pico-8 play session: no input (idle)

[t = 1 s] idle ~1s (no d-pad/buttons)
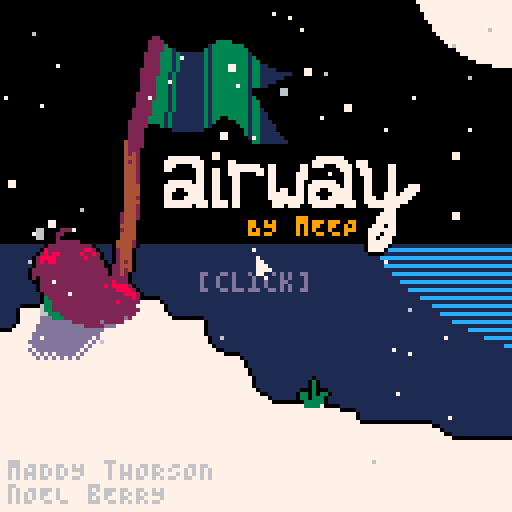
[t = 2 s] idle ~2s (no d-pad/buttons)
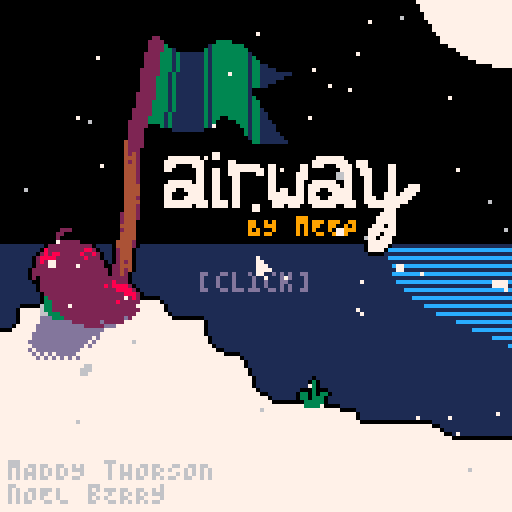
[t = 4 s] idle ~4s (no d-pad/buttons)
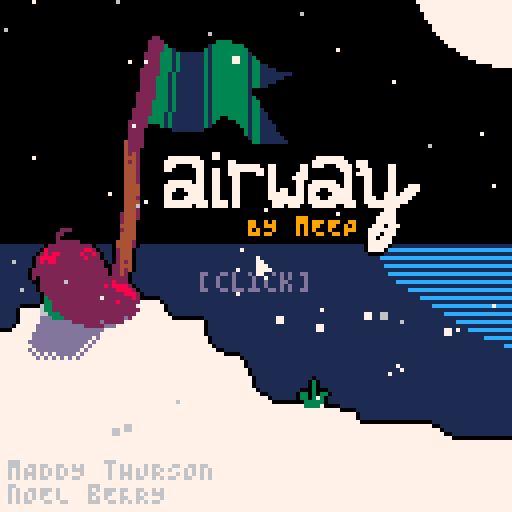
[t = 6 s] idle ~6s (no d-pad/buttons)
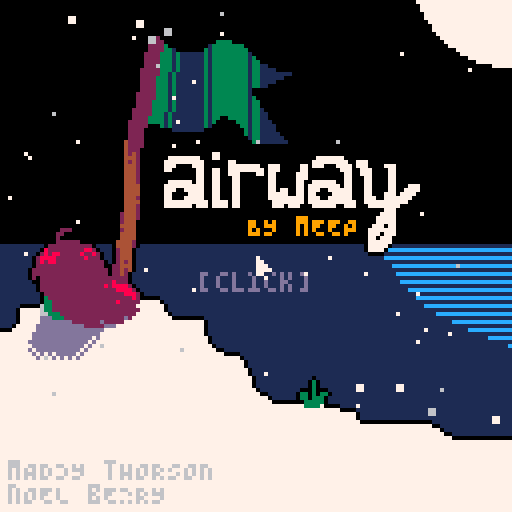

pico-8 cartridge
version 42
__lua__
--~fairway~
--by meep
--a mod of celeste classic
--by maddy thorson and noel berry
function _init()cartdata"aoccfairway"exec[[poke◆0x5f2e,1
mouse_init
init_cam
init_snowflakes
init_bloops
title_init]]n_hats=8menuitem(1,"quick restart",game_init)menuitem(2,"clear score",function()dset(0,0)end)menuitem(3,"clear hats",function()for f=1,n_hats+1do dset(f,0)end hat=nil end)if(dget(n_hats+1)>0)hat=dget(n_hats+1)
end function _update60()exec[[update_mouse
update_fn]]end function _draw()exec[[cls
draw_fn
camera
draw_mouse]]end function mouse_init()exec[[poke◆0x5f2d,0x1]]end function update_mouse()mx,my,_mb,_mbp=stat"32",stat"33",stat"34",_mb end function draw_mouse()spr(0,mx-1,my-1)end function mouse(f,n)return(n and _mbp or _mb)&1<<f~=0end function mousep(f)return mouse(f)and not mouse(f,true)end function mouser(f)return not mouse(f)and mouse(f,true)end function vector(f,n,e)return{x=f,y=n,z=e}end function zvec()return vector(0,0,0)end function rectangle(f,n,e,d)return{x=f,y=n,w=e,h=d}end function new_tbl(n,e)local f={}for n=1,n do add(f,e)end return f end function cmap(e)local f,n,d,o=mid(0,rw-1,cam_x\8),mid(0,rh-1,cam_y\8),mid(0,rw-1,cam_x\8+16),mid(0,rh-1,cam_y\8+16)map(rx+f,ry+n,f*8,n*8,d-f+1,o-n+1,e)end function l2(e,d,o,t,f,n)f,n=f or 0,n or 0local f,n,e=o-e>>8,t-d>>8,n-f>>8return max(.00002,sqrt(f^2+n^2+e^2)<<8)end function drag_info()return atan2(hmx-mx,hmy-my),min(48,log(l2(mx,my,hmx,hmy))/.9)end function round(f)return flr(f+.5)end function log(n)local f=0for e=1,10do f-=1-n/2.71828^f end return f/1.5end function sign(f)return f==0and 0or sgn(f)end function l_appr(f,n,e)return f>n and max(f-e,n)or min(f+e,n)end function e_appr_delta(f,n,e)return e*(n-f)end function init_cam()exec[[gset◆_cx,0
gset◆_cy,0
gset◆_cdx,0
gset◆_cdy,0
gset◆_cg,0.15
gset◆cam_x,0
gset◆cam_y,0]]end function move_cam(f,n)if(not free_cam)local n=n or _cg _cdx,_cdy=e_appr_delta(_cx,f.hmid()-63,n),e_appr_delta(_cy,f.vmid()+f.z-63,n)_cx+=_cdx _cy+=_cdy
cam_x,cam_y=round(_cx),round(_cy)end function cam_draw()exec[[camera◆cam_x,cam_y]]end function tile_at(f,n)if(f>=0and f<rw and n>=0and n<rh)return mget(rx+f,ry+n)
return 0end function ripple(f,n)for n=1,n do add(ripples,{x=f.hmid(),y=f.vmid(),t=-4*(n-1),tmax=16-5*(n-1)})end end function splash(f,n,e)for n=1,n do add(splashes,{x=f.hmid(),y=f.vmid(),dx=rnd"2"-1,dy=-2-rnd"1",t=20+rnd"10"\1,c=e and(rnd()<.75and 9or 4)or(rnd()<.75and 1or rnd()<.75and 12or 7)})end end function psfx(f,n)if(sfx_timer==0)sfx(f)sfx_timer=n
end function tile_set(f,n,e)if(f>=0and f<rw and n>=0and n<rh)mset(rx+f,ry+n,e)
end function two_digit_str(f)return f<10and"0"..f or f end function update_time()if(ticking)seconds_f+=1minutes+=seconds_f\3600seconds_f%=3600
end function draw_time(f,n)rectfill(f,n,f+44,n+6,0)?two_digit_str(minutes\60)..":"..two_digit_str(minutes%60)..":"..two_digit_str(seconds_f\60).."."..two_digit_str(round(seconds_f%60*100/60)),f+1,n+1,7
end function draw_strokes(f,n)local e,e=get_player(),rx==96and ry==48local e=tostr(e and strokes or rm_strokes,2)rectfill(f,n-1,f+11+4*#e,n+9,0)rectfill(f-1,n,f+12+4*#e,n+8,0)spr(11,f,n+1)?":"..e,f+8,n+2,7
end chtxt=split([[100,65,83,72,32,50,48,48,32,84,73,77,69,83,32,73,78,32,65,32,82,85,78,33
98,69,65,84,32,84,72,69,32,71,65,77,69,33
99,79,76,76,69,67,84,32,69,86,69,82,89,32,70,82,85,73,84,33
98,79,85,78,67,69,32,53,32,84,73,77,69,83,32,73,78,32,65,32,68,65,83,72,33
102,73,78,73,83,72,32,73,78,32,85,78,68,69,82,32,51,32,77,73,78,85,84,69,83,33
102,73,78,73,83,72,32,73,78,32,85,78,68,69,82,32,56,48,32,68,65,83,72,69,83,33
99,99,32,80,76,65,89,69,82,32,87,72,69,78,46,46,46
102,73,78,73,83,72,32,87,73,84,72,79,85,84,32,65,78,89,32,70,65,76,76,83,33]],"\n")function ch(f)if(dget(f)==0)dset(f,1)add(chs,{_spr=16+f,txt=stromboli(chtxt[f]),t=0})
end function filter(n,e)local f={}foreach(n,function(n)if(e(n))add(f,n)
end)return f end function sort(n)local f={}foreach(n,function(n)for e,d in inext,f do if(n.y<=d.y)return add(f,n,e)
end add(f,n)end)return f end function screen_fade(f,n)if(f)fillp(f<=0and.5or f<.33333and 2565.5or f<.66666and 23130.5or f<1and 64245.5or-.5)exec[[rectfill◆0,0,127,127,7
fillp]]
end function get_objs(f)return filter(objs,function(n)return n.obj==f end)end function get_obj(f)return get_objs(f)[1]end function get_player()return get_obj(player)end function pal_all(f)for n=1,15do pal(n,f)end end function draw_spr(f,n,e)spr(f._spr,f.x+(n or 0),f.y+(e or 0)+f.z/2,1,1,f.flp.x,f.flp.y)end function draw_obj(f)f:draw()end function drag_arrow()local f=get_player()if f and f.state=="drag"do local d,e=drag_info()local f,n=f.hmid(),f.vmid()exec[[camera
pal◆1,0]]spr(16,hmx-1,hmy-1)exec[[line◆hmx,hmy,mx,my,0
pal
cam_draw]]if e>=8do if(e==48)d+=rnd"0.005"-.0025
local o=split"3,11,10,9,8"[1+(e-8)\10]cpoly_r({vector(f+8,n-1),vector(f+e,n-1),vector(f+e,n+1),vector(f+8,n+1)},f,n,d,o)cpoly_r({vector(f+e,n-3),vector(f+e+5,n),vector(f+e,n+3)},f,n,d,o)end end end function stromboli(n)local f=""for n in all(split(n))do f..=bar(n)end return f end function outline(n)exec[[pal_all◆0]]pal=stat foreach(split"-1 0,1 0,0 -1,0 1",function(f)local e,d=usplit(f," ")local f,e=usplit(f," ")camera(cam_x+f,cam_y+e)n()end)pal=_pal exec[[pal
cam_draw]]end _pal=pal function obj_outlines()foreach(objs,function(f)if(f.outline)outline(function()f:draw()end)
end)exec[[pal
cam_draw]]end function cmap2()cmap"0x02"end function cmap1()cmap"0x01"end function cpoly_r(e,d,o,f,t)local function i(n,e)n,e=n-d,e-o return d+cos(f)*n-sin(f)*e,o+sin(f)*n+cos(f)*e end local n,d=32767.99999,32768for f in all(e)do f.x,f.y=i(f.x,f.y)n,d=min(n,f.y),max(d,f.y)end for f=ceil(n),d do local d,o=32767.99999,32768for t,n in pairs(e)do local e=e[1+t%#e]if(mid(f,n.y,e.y)==f)local f=round(n.x+(f-n.y)/(.00002+e.y-n.y)*(e.x-n.x))d,o=min(d,f),max(o,f)
end rectfill(d,f,o,f,t)end end function cprint(f,n,e,d)?f,64-2*#f+n,e,d
end function gset(n,f)_ENV[n]=_ENV[f]or f end function usplit(f,n,e)if(f)local f=split(f,n)for d,n in pairs(f)do f[d]=not e and _ENV[n]or n end return unpack(f)
end function exec(f)foreach(split(f,"\n"),function(f)local f,n=usplit(f,"◆",true)_ENV[f](usplit(n,",",f=="gset"))end)end function load_gfx(e,f)local n=0for e=1,#f,2do for d=1,("0x"..f[e])+1do sset(n%128,n\128,"0x"..f[e+1])n+=1end end save_ss(e)reload(0,0,8192)end function save_ss(f)memcpy(32768+8192*f,0,8192)end function ssload(f)memcpy(0,32768+8192*f,8192)end function init_snowflakes()snowflakes={}for f=0,64do add(snowflakes,{x=rnd"128",y=rnd"128",s=flr(rnd"1.25"),spd=.375+rnd"0.375",off=rnd"1",c=rnd"1"<.8and 7or 6})end end function draw_snowflakes(f)local n,e,d,o,f=sin,rectfill,_cdx,_cdy,f or 1foreach(snowflakes,function(_ENV)x=(x+spd/f-d)%128y=(y+.5+.25*n(off)-o)%128off+=.00625e(x,y,x+s,y+s,c)end)end function init_bloops()bloops={}for f=0,32do add(bloops,{x=rnd"128",y=rnd"128",s=rnd"8",spd=.125+rnd"0.125"})end end function draw_bloops()local f,n,e=rectfill,_cdx,_cdy foreach(bloops,function(_ENV)x=(x+spd/4-n)%128y=(y-spd-e)%128f(x,y,x+s,y,1)end)end function game_init()ccwhen=generate()exec[[gset◆mu,0.25
gset◆px_f,0.5
gset◆grav,1
gset◆seconds_f,0
gset◆minutes,0
gset◆strokes,0
gset◆fruits,0
gset◆falls,0
gset◆sfx_timer,0
gset◆update_fn,game_update
gset◆draw_fn,game_draw
load_room◆1]]chs={}end function game_update()update_time()sfx_timer=max(sfx_timer-1)local f=get_player()if(f and f.state=="idle"and(mousep"1"or btnp(🅾️,1)))free_cam=not free_cam if(free_cam)_cdx,_cdy=0,0
if(free_cam)local f,n=tonum(btn(➡️)or btn(➡️,1))-tonum(btn(⬅️)or btn(⬅️,1)),tonum(btn(⬇️)or btn(⬇️,1))-tonum(btn(⬆️)or btn(⬆️,1))_cx=mid(-64,8*rw-64,_cx+2*f)_cy=mid(-64,8*(room==16and rh-16or rh)-64,_cy+2*n)move_cam()return
foreach(objs,function(f)f.move(f.spd.x,f.spd.y,f.spd.z)f:update()end)if(room_goto)exec[[load_room◆room_goto
gset◆room_goto]]
if results_t do if mousep"0"and(rx~=96or ry~=48)do if(results_t==181)room_goto=min(#rm_data,room+1)
results_t=min(181,results_t\60*60+59)end results_t=min(181,results_t+1)if(results_t%60==0)sfx"6"
end end function game_draw()exec[[pal
camera
cls◆2
draw_bloops
cam_draw]]foreach(ripples,function(f)local n=max(f.t)f.t+=.5if(f.t==f.tmax)del(ripples,f)else oval(f.x-n,f.y-n/2,f.x+n+1,f.y+1+n/2,1)
end)exec[[outline◆cmap2
cmap◆0x02]]foreach(objs,function(f)if(f.shadow)if(f.obj==tutorial)rectfill(f.x+5,f.y+4,f.x+18,f.y+5,1)else spr(6,f.x,f.y+1)
end)exec[[outline◆cmap1]]foreach(filter(objs,function(f)return f.obj==whencc end),draw_obj)exec[[obj_outlines
cmap◆0x01]]foreach(sort(filter(objs,function(f)return f.obj~=whencc end)),draw_obj)drag_arrow()foreach(splashes,function(f)f.x+=f.dx f.y+=f.dy f.dy+=.2f.t-=1if(f.t<=0)del(splashes,f)else rectfill(f.x,f.y,f.x+1,f.y+1,f.c)
end)foreach(smoke,function(f)f._spr+=.1f.x+=f.spd.x f.y+=f.spd.y if(f._spr>=16)del(smoke,f)else draw_spr(f)
end)exec[[camera
draw_snowflakes
rect◆0,0,127,127,1]]local f,n=rx==96and ry==48,get_player()if(not f and(not n or n.state~="goal"))exec[[draw_strokes◆4,4]]
if results_t do stroke_str=":"..tostr(f and strokes or rm_strokes,2)stroke_x=60.5-2*#stroke_str fruit_str=":"..(f and fruits or rm_fruit)fruit_x1=60.5-2*#fruit_str fruit_x2=fruit_x1+8falls_str=":"..tostr(falls,2)falls_x1=60.5-2*#falls_str falls_x2=falls_x1+8exec[[camera◆0,-78
rectfill◆32,-1,95,43,0
rectfill◆31,0,96,42,0
rect◆32,0,95,42,5]]if(f)draw_time(42,4)
cprint(f and""or"hole!",0,4,7)if(results_t>=60)exec[[draw_strokes◆stroke_x,12]]
if(results_t>=120)exec[[spr◆10,fruit_x1,22
print◆fruit_str,fruit_x2,24,7]]
if(results_t>=180)if(not f)exec[[cprint◆[click],0,34,7]]else exec[[spr◆26,falls_x1,32
print◆falls_str,falls_x2,34,7]]
cam_draw()end if(free_cam and t()%.75<.375)exec[[rectfill◆0,0,23,2,3
rectfill◆0,0,2,23
rectfill◆104,0,127,2
rectfill◆125,0,127,23
rectfill◆0,104,2,127
rectfill◆0,125,23,127
rectfill◆104,125,127,127
rectfill◆125,104,127,127]]
if#chs>0do cam_draw()local f=chs[1]if(f.t==0)sfx"13"
f.t+=1if(f.t==330)del(chs,f)
local n=f.t<300and round(-24*.85^f.t)or round(-24+24*.85^(f.t-300))rectfill(cam_x+4,cam_y+3+n,cam_x+123,cam_y+19+n,7)rectfill(cam_x+3,cam_y+4+n,cam_x+124,cam_y+18+n,7)?"★ NEW HAT",cam_x+4,cam_y+4+n,14
local function e()spr(f._spr,cam_x+7,cam_y+9+n)end outline(e)e()local f=f.txt?f,cam_x+64-2*#f+7,cam_y+12+n,2
end pal(2,129,1)end rm_data=split([[0,0,16,16
16,0,16,16
32,0,16,16
48,0,16,16
96,16,16,16
64,0,32,16
96,0,32,16
112,16,16,32
0,32,16,16
112,48,16,16
0,48,16,16
0,16,16,16
16,16,32,16
48,16,16,16
64,16,32,16
16,32,32,32
96,48,16,16]],"\n")function room_globals(f)room,rx,ry,rw,rh=f,usplit(rm_data[f])end function load_room(f)room_globals(f)objs,smoke,splashes,ripples,rm_strokes={},{},{},{},0for f in all(rm_objs[f])do local f,n,e=unpack(f)init_object(tiles[f],8*n,8*e,f)end local f=rx==96and ry==48ticking,rm_fruit,free_cam,results_t=not f,0,false,false pmusic(f and 63or 0,0,3)end function pmusic(f,n,e)if(curr_music~=f)curr_music=f music(f,n,e)
end player_spawn={init=function(f)f.t,f.facing,f.layer=0,1,10f.rec=rectangle(f.x+3,0,0,127)f.y-=80move_cam(f,1)f.y+=80f.outline=false sfx"4"end,update=function(f)f.t+=1if f.t<32do move_cam(f,.2)if(f.t>15)f.rec.w+=e_appr_delta(f.rec.w,8,.5)
if(f.t==25)for n=-6,2,4do f.init_smoke(n,3)end
elseif f.t==32do local f=init_object(player,f.x,f.y,1)elseif f.t==50do f:delete()end end,draw=function(f)fillp(f.t<25and.5or f.t<27and 2565.5or f.t<29and 23130.5or f.t<30and 64245.5or-.5)local f,n=f.rec,f.rec.w+round(rnd())rectfill(f.x-n,cam_y,f.x+n+1,cam_y+127,7)fillp()end}player={init=function(f)f.solid,f.shadow,f.djump,f.dash_time,f.hitbox,f.last,f.boing,f.state,f.m,f.respawn=true,true,1,0,rectangle(usplit"1,3,6,5"),{x=f.x,y=f.y,rx=f.rem.x,ry=f.rem.y},0,"idle",2.5,0create_hair(f)end,update=function(f)if f.respawn>0do f.respawn-=1if(f.respawn==0)f.shadow,f.x,f.y,f.rem.x,f.rem.y,f.djump,f.spd=true,f.last.x,f.last.y,f.last.rx,f.last.ry,1,zvec()create_hair(f)update_hair(f)f.init_smoke()sfx"9"
return end local n=tile_at(f.hmid()\8,f.vmid()\8)local d,o,n=fget(n,2),fget(n,3),l2(0,0,f.spd.x,f.spd.y)local n=d or n>1.75local e=n and f.z==0and f.spd.z>=0if(f.dash_time>0)f.dash_time-=1f.init_smoke()
if(e and d and f.dash_time==0and f.djump==0)f.djump=1sfx"5"
if f.state=="idle"do f.boing=0if(mousep"0")hmx,hmy,f.state=mx,my,"drag"
elseif f.state=="drag"do local e,n=drag_info()if not mouse"0"do if n<8do f.state="idle"else local n=px_f*n/f.m if(o)n/=1.5splash(f,10,true)
f.djump-=1rm_strokes+=.00002if(strokes+rm_strokes>=.00306)ch(1)
f.spd,f.state,f.dash_time=vector(n*cos(e),n*sin(e),-max(n-4)/3),"hit",6sfx"0"end end elseif f.state=="hit"do f.z=f.z+f.spd.z if n do f.z=min(0,f.z)elseif f.z>0do ripple(f,3)splash(f,20)f.spd=zvec()f.respawn=45f.shadow=false if(rx~=96or ry~=48)falls+=.00002
_cdx,_cdy=0,0sfx"8"return end local t,d=f.spd.z,f.z==0and n and not d if(d)ripple(f,1)splash(f,5)psfx(2,8)
f.spd.z=e and 0or f.z==0and n and-l_appr(f.spd.z,0,.75)or f.spd.z+grav*.1local n=l2(0,0,f.spd.x,f.spd.y,0,f.spd.z)if(t>0and f.spd.z<=0or o and n>0)f.init_smoke()
local d=d and 1.5or o and 3or 1local e=(.1*n)^2+(e and d*mu*grav/f.m or 0)local e=max(n-e)f.spd.x*=e/n f.spd.y*=e/n if(e==0)f.state="idle"f.last={x=f.x,y=f.y,rx=f.rem.x,ry=f.rem.y}
end if(f.spd.x~=0)f.flp.x=f.spd.x<0
f._spr=e and 1or 3draw_hair(f)update_hair(f)move_cam(f)end,draw=function(f)if(f.respawn>0)return
local n=flr(f._spr)local n=n==3and-1or n==6and 1or 0pal(8,f.djump==1and 8or 12)draw_hair(f)draw_spr(f)pal()if hat do if(hat==18or hat==24)n+=2
spr(hat,f.x,f.y+f.z/2-5+n,1,1,f.flp.x,f.flp.y)end end,on_move=function(n)for f in all(objs)do if f.obj==spring do local f=n.overlaps(f,0,0)if(f and f.delta<=1)return spring.boop(f,n)
elseif f.obj==bumper or f.obj==diglett do if f.obj~=diglett or f.h>.25do if f.shake<5do local e,d if(f.obj==bumper)e,d=f.x+8,f.y+8else e,d=f.x+4,f.y+6
local o=l2(n.hmid(),n.vmid(),e,d)if f.obj==bumper and o<12or o<6do local e=atan2(e-n.hmid(),d-n.vmid())local e,d,o,t=cos(2*e),sin(2*e),n.spd.x,n.spd.y n.spd=vector(-e*o-d*t,e*t-d*o,n.spd.z)sfx"12"n.boing+=1if(n.boing>=5)ch(4)
f.shake=20return true end end end end end end}function create_hair(f)f.hair={}for n=1,5do add(f.hair,vector(f.x,f.y))end end function update_hair(f)local n=vector(f.x+4-(f.flp.x and-2or 3),f.y+f.z/2+(btn(⬇️)and 4or 2.9))for e,f in pairs(f.hair)do f.x+=(n.x-f.x)/1.25f.y+=(n.y+.5-f.y)/1.25n=f end end function draw_hair(f)for n,f in pairs(f.hair)do circfill(round(f.x),round(f.y),mid(4-n,1,2),8)end end flag={init=function(f)f.hitbox,f.t=rectangle(usplit"1,2,6,7"),0end,update=function(f)local n=f.player_here()if(not f.touched and n and n.state=="idle")sfx"3"strokes+=rm_strokes f.touched,n.state,ticking=true,"goal"
if(f.touched and not results_t)results_t=0
end,draw=function(f)spr(f._spr,f.x,f.y)if(f.touched)for n=0,4do local f,e=f.x+3,f.y+1-round(sin(t()+n/5))rectfill(f+n,e,f+n,e+2,11)end else for n=0,1do local f,e=f.x+3,f.y+1+2*n rectfill(f+n,e,f+n,e+2,11)end
end}diglett={init=function(f)f._t,f.h,f._spr,f.shake=f._spr==37and 60or 0,0,36,0end,update=function(f)f.h=sin(f._t/120)f._t+=1f.shake=max(f.shake-1)end,draw=function(f)spr(f._spr,f.x,f.y)if(f.h>0)local n=round(7*f.h)sspr(40,16,8,n,f.x,f.y+7-n)
end}spring={init=function(f)f.delta,f.dir=0,f._spr==48and(f.is_solid(0,1)and-1or 1)or(f.is_solid(-1,0)and 1or-1)end,update=function(f)f.delta*=.875end,boop=function(n,f)local e=sign(n._spr==48and f.spd.y or f.spd.x)==sign(n.dir)if(e and l2(0,0,f.spd.x,f.spd.y)<1.5)return false
if n.delta<=1do n.delta=8if(n._spr==48)f.move(0,n.y-f.y+n.dir*4)f.spd.x*=.1f.spd.y=-.5*tonum(sign(f.spd.y)==-sign(n.dir))*f.spd.y+4*n.dir else f.move(n.x-f.x+n.dir*4,0)f.spd.x=-.5*tonum(sign(f.spd.x)==-sign(n.dir))*f.spd.x+4*n.dir f.spd.y*=.1
f.spd.z,f.dash_time,f.djump,f.state=-1,0,1,"hit"psfx(7,8)n.init_smoke()end return true end,draw=function(f)local n=f.delta>1and-16or 0if(f._spr==48)spr(48+n,f.x,f.y,1,1,false,f.dir==1)else spr(49+n,f.x,f.y,1,1,f.dir==1)
end}bumper={init=function(f)f.shake,f.dx,f.dy=0,0,0end,update=function(f)f.shake=max(f.shake-1)f.dx,f.dy=f.shake>0and rnd"4"-2or 0,f.shake>0and rnd"4"-2or round(sin(t()/2))end,draw=function(f)if(f.shake>0)pal_all"7"
spr(34,f.x+f.dx,f.y+f.dy,2,2)pal()end}fruit={init=function(f)f.shadow=true f.sx,f.sy=f.x,f.y f.y_,f.follow,f.tx,f.ty=f.y,false,f.x,f.y end,update=function(f)if not f.follow and f.player_here()do f.follow=true sfx"10"elseif f.follow do local n=get_player()if n and n.respawn==0do if(n.state=="goal")sfx"11"init_object(lifeup,f.x,f.y,"1000")f:delete()rm_fruit+=1fruits+=1
f.tx+=e_appr_delta(f.tx,n.x,.4)f.ty+=e_appr_delta(f.ty,n.y,.4)local e,d=f.x-f.tx,f.y_-f.ty local n=max(1,sqrt(e^2+d^2))local o=n>12and.2or.1f.x+=e_appr_delta(f.x,f.tx+12*e/n,o)f.y_+=e_appr_delta(f.y_,f.ty+12*d/n,o)end end f.y=round(f.y_+1.5*sin(t()*.75))end}lifeup={init=function(f)f.spd.y,f.duration,f.outline=-.125,60end,update=function(f)f.duration-=1if(f.duration<=0)f.delete()
end,draw=function(f)?f._spr,f.x+4-2*#f._spr,f.y-4,7+t()*15%4
end}ysadelie={}fire={init=function(f)f.x-=4f.outline=false f.particles={}end,update=function(f)if not f.touched and f.player_here()do f.touched=true results_t=0ch(2)if(fruits==#rm_data-1)ch(3)
if(minutes<3)ch(5)
if(strokes<.00123)ch(6)
if(falls==0)ch(8)
local f=dget(0)if(f==0or strokes<f)dset(0,strokes)
end if(f.touched)if(rnd()<.75)if rnd()<.25do add(f.particles,{x=f.x+1+rnd"5",y=f.y+4,r=2,c=8,t=20})elseif rnd()<.5do add(f.particles,{x=f.x+2+rnd"4",y=f.y+4,r=1,c=9,t=30})elseif rnd()<.5do add(f.particles,{x=f.x+2+rnd"4",y=f.y+4,r=0,c=10,t=40})end
end,draw=function(n)outline(function()draw_spr(n)end)draw_spr(n)foreach(n.particles,function(f)f.t-=1if(f.t==0)del(n.particles,f)
f.y-=.2circfill(f.x,f.y,f.r,f.c)end)end}tree={draw=function(f)spr(38,f.x,f.y-8,2,2)if(ccwhen[3])spr(52,f.x+5,f.y-10)
end}tutorial={draw=function(f)f.shadow=true spr(f._spr,f.x,f.y-8,3,1)spr(59,f.x,f.y)spr(59,f.x+16,f.y)end}whencc={init=function(f)f.outline=false f.hitbox=rectangle(usplit"0,0,40,40")f.buffer={}end,update=function(f)if not f.solved do local n=get_player()if n do if n.respawn~=0do f.buffer={}elseif f.last~="idle"and n.state=="idle"do local n,e=(n.hmid()-f.x)\8,(n.vmid()-f.y)\8if n>=0and n<5and e>=0and e<5do local d=n..","..e if not ccwhen[1][1+e*5+n]do local n for f in all(f.buffer)do if(f==d)n=true
end if(not n)add(f.buffer,d)if(#f.buffer>5)local n,e=usplit(f.buffer[1])f.init_smoke(8*n,8*e)deli(f.buffer,1)
end end end f.last=n.state end local n=#f.buffer==5for f in all(f.buffer)do local f,e=usplit(f)if(ccwhen[2][1+e]~=1+f)n=false
end f.solved=n else if(not f.t)f.t=180ccwhen[3]=true ch(7)f.particles={}for d,n in pairs(f.buffer)do local n,e=usplit(n)add(f.particles,{x=f.x+8*n,y=f.y+8*e,idx=d,spd=0})f.init_smoke(8*n,8*e)end else f.t=max(f.t-1)
end end,draw=function(f)for n=0,24do if(ccwhen[1][1+n])local n,e=n\5,n%5spr(53,f.x+8*e,f.y+8*n)spr(28,f.x+8*e,f.y+8*n-1)
end for n in all(f.buffer)do local n,e=usplit(n)spr(27,f.x+8*n,f.y+8*e)end if f.t do foreach(f.particles,function(n)if f.t>60do n.x+=e_appr_delta(n.x+3,f.hmid()+16*cos(t()/2+n.idx/5),.25)n.y+=e_appr_delta(n.y+3,f.vmid()+16*sin(t()/2+n.idx/5),.25)elseif f.t>0do if(f.t==60)sfx"11"
n.spd+=.2n.y-=n.spd else del(f.particles,n)end spr(52,n.x+1,n.y+2)end)end end}tiles={}foreach(split([[5,player_spawn
38,tree
10,fruit
12,flag
7,fire
8,ysadelie
34,bumper
35,bumper
40,tutorial
56,tutorial
48,spring
49,spring
36,diglett
37,diglett
29,whencc]],"\n"),function(f)local f,n=usplit(f)tiles[f]=n end)function init_object(f,n,e,d)local f={obj=f,_spr=d,hitbox=rectangle(usplit"0,0,8,8"),x=n,y=e,z=0,rem=zvec(),spd=zvec(),flp=vector(),layer=0,collideable=true,solid=false,outline=true,init=f.init or t,update=f.update or t,draw=f.draw or draw_spr,on_move=f.on_move}function f.left()return f.x+f.hitbox.x end function f.right()return f.left()+f.hitbox.w-1end function f.top()return f.y+f.hitbox.y end function f.bottom()return f.top()+f.hitbox.h-1end function f.hmid()return round(f.left()+f.right()>>1)end function f.vmid()return round(f.top()+f.bottom()>>1)end function f.is_flag(n,e,d)local f,o,t,i=f.left(),f.right(),f.top(),f.bottom()for f=(f+n)\8,(o+n)\8do for n=(t+e)\8,(i+e)\8do local f=tile_at(f,n)if(fget(f,d))return true
end end end function f.overlaps(n,e,d)if(n.right()>=f.left()+e and n.bottom()>=f.top()+d and n.left()<=f.right()+e and n.top()<=f.bottom()+d)return n
end function f.check_all(e,d,o,n)return filter(n or objs,function(n)return n.obj==e and n~=f and n.collideable and f.overlaps(n,d or 0,o or 0)end)end function f.check(...)return f.check_all(...)[1]end function f.player_here()return f.check(player,0,0)end function f.is_solid(n,e)return f.is_flag(n,e,0)end function f.not_free(n,e)return f.is_solid(n,e)end function f.move(e,d)for n in all{"x","y"}do f.rem[n]+=n=="x"and e or d local e=flr(f.rem[n]+.5)f.rem[n]-=e if f.solid do local d=sign(e)local o,t=n=="x"and d or 0,n=="y"and d or 0for e=1,abs(e)do if(f.on_move and f:on_move(o,t))return
if f.not_free(o,t)do f.rem[n]=0f.spd[n]=-l_appr(f.spd[n],0,2)if(f.obj==player and f.spd[n]~=0)sfx"1"
break else f[n]+=d end end else f[n]+=e end end end function f.delete()del(objs,f)end function f.init_smoke(n,e,d)add(smoke,{x=f.x+(n or 0)-1+rnd"2",y=f.y+(e or 0)-1+rnd"2",z=f.z+(d or 0)-1+rnd"2",spd=vector(.3+rnd"0.2",-.1),flp=vector(rnd"1"<.5,rnd"1"<.5),_spr=13})end add(objs,f)f:init()return f end function title_init()exec[[gset◆update_fn,title_update
gset◆draw_fn,title_draw]]countdown=nil music(63,1000)end function title_update()if countdown do countdown-=1if(countdown==0)game_init()
return end hats={}for f=1,n_hats do if(dget(f)>0)add(hats,16+f)
end if not countdown and mousep"0"do for n,f in pairs(hats)do local n=2+10*(n-1)if mx>=n and mx<n+8and my>=101and my<109do if(dget(n_hats+1)==f)hat=nil else hat=f
dset(n_hats+1,hat)return end end countdown=120music(-1,1000)sfx"14"end end function title_draw()exec[[cls◆0
rectfill◆0,61,127,108,1
circfill◆127,-8,24,7]]for f=62,86,2do local n=(f-61)/20line(96+20*n^2+sin(t()/2+n),f,127,f,12)end exec[[palt◆0b0000010000000000
ssload◆1
spr◆0,0,0,128,128
pal
ssload◆0
print◆BY mEEP,62,54,9
print◆mADDY tHORSON,2,115,6
print◆nOEL bERRY,2,121,6]]for n,e in pairs(hats)do local function f()spr(e,2+10*(n-1),101)end outline(f)f()end for f,n in pairs(hats)do local f=2+10*(f-1)if hat==n do?"^",f+3,111,5
pset(f+4,112,5)end if(not countdown and mx>=f and mx<f+8and my>=101and my<109)rect(f-1,100,f+8,109,6)
end local function f()local f=tostr(dget(0),2)spr(11,114-4*#f,119)spr(9,119-4*#f,118)?f,127-4*#f,120,7
end if(dget"0">0)outline(f)f()
?"[click]",50,68,13
exec[[draw_snowflakes◆3]]if(countdown)screen_fade(max(countdown-60)/60)
end function perlin_init(e,d)d=d or rnd()e/=.70711local function o(f)return f^3*(f*(f*6-15)+10)end local function t(n,e,f)return(1-f)*n+f*e end local function i(f,n)f*=57005.74584n*=-274.2706n^^=f<<16|n>>>16f^^=n<<16|f>>>16return f*(d~-8528.0203)%1end local function f(f,n)f,n=(f-n)/e,(n+f)/e local e,d=f\1,n\1local function l(e,d)local o=i(e,d)return cos(o)*(f-e)+sin(o)*(n-d)end local function i(n)return t(l(e,n),l(e+1,n),o(f-e))end return t(i(d),i(d+1),o(n-d))end return f,i end _tdict={}foreach(split([[0b00000000,115
0b00000001,99
0b00000010,67
0b00000011,83
0b00000100,114
0b00000101,102
0b00000110,70
0b00000111,86
0b00001000,112
0b00001001,100
0b00001010,68
0b00001011,84
0b00001100,113
0b00001101,101
0b00001110,69
0b00001111,85
0b00010101,98
0b00010111,75
0b00011101,122
0b00011111,105
0b00101001,96
0b00101011,74
0b00101101,123
0b00101111,103
0b00111101,97
0b00111111,104
0b01000110,66
0b01000111,91
0b01001110,106
0b01001111,73
0b01010111,82
0b01011111,89
0b01101111,120
0b01111111,116
0b10001010,64
0b10001011,90
0b10001110,107
0b10001111,71
0b10011111,121
0b10101011,80
0b10101111,87
0b10111111,117
0b11001110,65
0b11001111,72
0b11011111,118
0b11101111,119
0b11111111,81]],"\n"),function(f)local f,n=usplit(f)_tdict[f]=n end)perlin,rnd2d=perlin_init(16,69)function compute_tile(n,e,d)local f=0foreach(split([[1|0,-1
2|0,1
4|-1,0
8|1,0
16|0,-1+-1,0+-1,-1
32|0,-1+1,0+1,-1
64|0,1+-1,0+-1,1
128|0,1+1,0+1,1]],"\n"),function(o)local o,t=usplit(o,"|")for f in all(split(t,"+"))do local f,o=usplit(f)if(not fget(tile_at(n+f,e+o,81),d))return
end f+=o end)return _tdict[f]end function autotile(f,n)local e,d,e=f,n,tile_at(f,n)if e>=64and fget(e,2)do local d=e==79e=compute_tile(f,n,2)if(not d and e==81and rnd2d(f,n)<.1)local d=split"88,124,125,126,127"e=d[rnd2d(n,f)*#d\1+1]
tile_set(f,n,e)elseif e==0do local e=tile_at(f,n-1)if(e>=43and fget(e,2))tile_set(f,n,76)
end end function tblmax(n)local f=32768foreach(n,function(n)if(n>f)f=n
end)return f end function sample(f)local o,n,e=rnd(),0,0for f in all(f)do n+=f end for d=1,#f do e+=f[d]/n if(o<e)return d
end return#f end function generate()local d,f=new_tbl(25,false),split([[1,3,5,2,4
1,4,2,5,3
2,4,1,3,5
2,4,1,5,3
2,5,3,1,4
3,1,4,2,5
3,1,5,2,4
3,5,1,4,2
3,5,2,4,1
4,1,3,5,2
4,2,5,1,3
4,2,5,3,1
5,2,4,1,3
5,3,1,4,2]],"\n")for n=1,#f do f[n]=split(f[n])end local n=f[1+flr(rnd(#f))]del(f,n)local e=new_tbl(25,0)foreach(f,function(d)for f=1,5do if(d[f]~=n[f])e[(f-1)*5+d[f]]+=.125
end end)while#f>0do local o,t={},tblmax(e)for n,f in pairs(e)do o[n]=f*f/t end d[sample(o)]=true for t=#f,1,-1do local o=f[t]for i=1,5do if d[(i-1)*5+o[i]]do for f=1,5do if(o[f]~=n[f])e[(f-1)*5+o[f]]-=.125
end deli(f,t)end end end end return{d,n}end function preprocess()rm_objs={}for n=1,#rm_data do rm_objs[n]={}room_globals(n)for e=0,rh-1do for d=0,rw-1do local f=tile_at(d,e)if(tiles[f])add(rm_objs[n],{f,d,e})if(f~=5and f~=29)tile_set(d,e,f==35and 0or 79)
end end for f=0,rh-1do for n=0,rw-1do autotile(n,f)end end end _game_init=game_init function game_init()_game_init()ccwhen=generate()end end preprocess()exec[[gset◆bar,chr
save_ss◆0
load_gfx◆1,f5f5f5f5f5f5f5f5f5f5f5f5f5f5f5f5f5f5f5f5f5f5f5f5f5f5f5f5f5f5f5f5f5f5f5f5f5f5f5f5f5f5f5f5f5f5f5f5f5f5f5f5f5f5f5f5f5f5f5f5f5f5f5f5f5f55510f5f5f5f5f5f5f5c5001200c530f5f5f5f5f5f59500320095103320f5f5f5f5f5f565003203106500017300f5f5f5f5f5f555003213016003018300f5f5f5f5f5f5350032230103510301830100f5f5f5f5f5f525003223010351030183010300f5f5f5f5f5f515003223010351030183011310f5f5f5f5f5f500322301035103018301131110f5f5f5f5f5c500422301035103018301133130f5f5f5f5f58500421301036103018301137100f5f5f5f5f57500322301036103018301135110f5f5f5f5f58500322301036103018301133110f5f5f5f5f5a500322301036103018301131110f5f5f5f5f5c50032230103610301830130f5f5f5f5f5d50042230103610301830100f5f5f5f5f5f505004223010361030183010300f5f5f5f5f5f5003233010361030183011300f5f5f5f5f5e5003233010361030183011300f5f5f5f5f5d500423301036103018301130100f5f5f5f5f5c500422301037103018301131100f5f5f5f5f5b5003233010371030113104301131100f5f5f5f5f5a50042330103710301030015102301132100f5f5f5f5f5950042200301037103010045001301133100f5f5f5f5f5850032002520711065000301133100f5f5f5f5f585003200557085000301134100f5f5f5f5f575003200f5750001135100f5f5f5f5f55500043200f58500136100f5f5f5f5f54500043200f59580f5f5f5f5f55500042200f50510f5f5f5f5f5f565000402040200557015001700f56560f5f5f5f5750024020045007700050017000510f5250067001520f5f5f5f5150004020402003500970005100500175015105520871027003510f5f5f5a50024020035002730270005100500771017003500170027203700270025001700f5f5f5950024020035001700350017101710870017003500173025002710270015001700f5f5f5950024020045104500171017102730170017002500270065001710270015001700f5f5f59500240200556017101700050017002520170025002760050017000500170015001700f5f5f5950024020045005700171017000500170045001700250017105710170005001700150017001520f5f5f54500340035009710170005001700450017200500170077001700050017001500170005002700f5f5f53500340035002710471017000500170045001700171017002710570005001700150017103700f5f5f535003400350017001500371017000500170045004710170017001500470005001700050027003700f5f5f54500240200350017204710172017004500870027105700050027106700f5f5f5550034003500a7003700170055007700b710a700f5f5f565002402003500670027003700170055002700270005005710270005007710f5f5f575002402004560052005300510752005202550152025302700f5f5f5850002240200f5f5f595003700f5f5f5850002240200f5f5f585004700f5f5f58500022400f5f5f595004700f5f5a520a5003400f5f5f5850027001700f5f5950022009500022400f5f5f575006700f5f585001210a5003400f5f5f5750027002700f5f58500024085003400f5f5f5750017002700f5f5851052204500340200f5f5f575005700f5f57500a2003500340200f5f5f575004700f5f5750008821802002500022400f5f5f585003700f5f57500020802184208120802001500022400f5f5f59530f5f575000238620822001500022400f5f5f5f5f5f5550002080218b20005000204020400f5f5f5f5f5f55500f20210122400f5f5f5f5f5f54500f222001204020400f5f5f5f5f5f54500f2220012040200f5f5f5f5f5f555000200f25200f5f5f5f5f5f56510f212082200f5f5f5f5f5f57500f20802380200f5f5f5f5f5f56500f222380200f5f5f5f5f5f56500f232280200f5f5f5f5f5f5550003f242080240f5f5f5f5f5f5150013f208424700f5f5f5f5f5b5400613f2426700f5f5f5f5f59500470613f2525700f5f5f5f5f59500471623f2227700f5f5f5f5f58500472d23e20d029770f5f5f5f5f50500477d620d42f73700f5f5f5f5e50047bd422df75700f5f5f5f5b52057fd0df78700f5f5f5f5b577fd0df79700f5f5f5f5b577ed070df7a700f5f5f5f5a567ed070df7b700f5f5f5f5a577cd070df7d700f5f5f5f595670d07ad070df7f710f5f5f5f575770d070d070d074d070df7f72730f5f5f5f535870d070d070d070d070d070df7f77700f5f5f5f525f7f7f7c700f5f5f5f515f7f7f7c700f5f5f5f515f7f7f7d700f5f5f5f505f7f7f7d700f5f5f5f505f7f7f7e700d500f5f5f505f7f7f7e700c5000300f5f5f5f7f7f7e700c5000300f5f5f5f7f7f7f70095200320f5f5d5f7f7f7f707106500130003001300f5f5c5f7f7f7f72700550013002300f5f5d5f7f7f7f737704300f5f5d5f7f7f7f7b7330730f5f5a5f7f7f7f7f74730f5f565f7f7f7f7f78700f5f555f7f7f7f7f78700f5f555f7f7f7f7f797f010f535f7f7f7f7f7f7b710f515f7f7f7f7f7f7d700f505f7f7f7f7f7f7e710e5f7f7f7f7f7f7f707e0f7f7f7f7f7f7f7f7f7f7f7f7f7f7f7f7f7f7f7f7f7f7f7f7f7f7f7f7f7f7f7f7f7f7f7f7f7f7f7f7f7f7f7f7f7f7f7f7f7f7f7f7f7f7f7f7f7f7f7f7f7f7f7f7f7f7f7f7f7f7f7f7f7f7f7f7f7f7f7f7f7f7f7f7f7f7f7f7f7f7f7f7f7f7f7f7f7f7f7f7f7f7f7f7f7f7f7f7f7f7f7f7f7f7f7f7f7f7f7f7f7f7f7f7f7f7f7f7f7f7f7f7f7f7f7f7f7f7f7f7f7f7f7f7
ssload◆0]]
__gfx__
0100000000000000000000000888888000000000cccccccc000000000000000000000000a070a0000300b0b00100000000200000000000000000000070000000
1710000008888880088888808888888808888880cc7777cc000000000000000000000000aa77a000003b33000100000000200000007700000770070007000007
17710000888888888888888888888ff888888888c777777c000000000000000010111101aa77a0000288882000d0000000400000007770700777000000000000
1777100088888ff888888ff888f1ff1888888ff8c777777c00000000000000001171711100000000089888800060000000400000077777700770000000000000
1777710088f1ff1888f1ff1808fffff088f1ff18c777777c0000000004404400119911110000000008888980000d000000400000077777700000700000000000
1771100008fffff008fffff0001d5d0008fffff0c777777c0011110000544000017771100000000008898880000d666000400000077777700000077000000000
01171000001d5d00001d5d0007000070071d5d00cc7777cc0111111000445000097791100000000002888820000066d000400000070777000007077007000070
0000000000700700007000700000000000000700cccccccc00111100044044000966911000000000002882000000000007776000000000007000000000000000
10100000000000000000000000000000000000000000000000000000000000000000000000000000000000000000000067777776677777774644446454545454
01000000000000000000000000000000000000000000000000000000000000000000000000000000c00c00c000d00d0077777777777777775555555556565656
1010000000000000000000000000000000000000000000000000000000000000000000000000000008888800000dd0007776e777777776cc4644446454545454
0000000007700000001111000000000000000000000000000000000000000000000000000000000088c88880000dd00077eeee77777ccccc5555555554545454
0000000006600000011000000300b0b00000000000a070a00007007000007000000000000000000088f1f18000d00d0077eeee7777cccccc4644446454545454
000000000077770011000000003b33000017170000aa77a0007e07e000aa77a00000000000000000c8cfffc000000000777ee77777cccccc5555555554545454
000000000777776011000001028888800111999000aa77a000777760000a77000111111000000000ccccccc0000000007777777777cccccc4644446456565656
00000000070000001100000100000000010000000000000007000000055a5a50000110100000000011111110000000006777777677cccccc5555555554545454
00000000000000000000011dd110000000000000000000000000000000000000055444444551445467774440ffffffff7ffffffffffffff7c77777777777777c
0000000000000006000111dccd11100000000000004444000000000300000000454445444411144447644544ffffffff7ffffffffffffff77ffffffffffffff7
0000000000000007001dd1dccd1dd10000000000044444400000000b000000004884454441d1415414414544ffffffff7ffffffffffffff77ffffffffffffff7
0000000000000007011dcdccccdcd1100000000004244240000000bb300000004f8877774111114111441414ffffffff7ffffffffffffff77ffffffffffffff7
00000000000000070dddcc5445ccddd00000000004488440000000bbb3000000433444444144414414444114ffffffff7ffffffffffffff77ffffffffffffff7
00000000000000071dcc54444445ccd1000000000444444000000bbbbb300000444744444144415444441114ffffffff7ffffffffffffff77ffffffffffffff7
000000000000000611d4774444774d115222222504444440000033b33b3b0000454444444154415445444444ffffffff7ffffffffffffff77ffffffffffffff7
06777760000000001544774444774451dd76d5d6000000000000033333330000554444555511145555444455ffffffff7ffffffffffffff77ffffffffffffff7
00000000000000001544449999444451007000000000000000003bbbb3b000000567444445514454455447700001100077777777ffffffff7ffffffffffffff7
000000000006000011d4449999444d11aa77a00000000000000003b3b33b000045444544441114444544456700011000ffffffffffffffff7ffffffffffffff7
00000000000750501dcc54444445ccd10a770000000000000000b33333300000444445444141d1541444454400041000ffffffffffffffff7ffffffffffffff7
06777760000705050dddcc5445ccddd00a0a0000000000000003bbbbb3bbb00044774774411111411144d14400044000ffffffffffffffff7ffffffffffffff7
0050050000070505011dcdccccdcd110000000000000000000003b3b3b3b000044714714414441441444114400044000ffffffffffffffff7ffffffffffffff7
0005500000075050001dd1dccd1dd10000000000000000000003333333333000447147144144415444d1d1d100000000ffffffffffffffff7ffffffffffffff7
0050050000060000000111dccd1110000000000000000000000000055000000045444444415441544511111100000000ffffffffffffffff7ffffffffffffff7
00055000000000000000011dd110000000000000dddddddd000000044000000055444455551114555544445500000000ffffffff77777777c77777777777777c
6777777777777777777777766777777667777777777777777777777677cccc7777cccc7777cccc7777ccccccccccc677666666665555565577777777cccccccc
7777777777777777777777777777777777777777777777777777777776cccc6776cccc6776cccc67776cccccccccc777666666665555565566766666cccccccc
777776cc6777777cccc6777777777777777776cc6777777cccc67777cccccccccccccccccccccccc777cccccccccc777dddddddd5555565566766666cccccccc
777ccccccc677cccccccc777776cc677777ccccccc677cccccccc777cccccccccccccccccccccccc777ccccccccc7777000000006666666666766666cccccccc
77ccccccccccccccccccc67777cccc7777ccccccccccccccccccc677cccccccccccccccccccccccc777ccccccccc7777000000005565555577777777cccccccc
77cccccccccccccccccccc7777cccc7777cccccccccccccccccccc77cccccccccccccccccccccccc777ccccccccc6777000000005565555566666766cccccccc
77cccccccccccccccccccc7777cccc7777cccc6776cccc6776cccc7776cccccccccccccccccccc67776ccc6776ccc777000000005565555566666766cccccccc
77cccccccccccccccccccc7777cccc7777cccc7777cccc7777cccc7777cccccccccccccccccccc7777cccc7777cccc77000000006666666666666766cccccccc
77ccccccccccccccccccc67777ccc77777cccc7777cccc7777ccc67777cccccccccccccccccccc7777cccc7777ccc67700000000000000000000000000000000
776cccccccccccccccccc77777ccc777776ccc6776cccc6776ccc77776cccccccccccccccccccc67776ccc6776ccc77700000000000000000000000000000000
777cccccccccccccccccc77777ccc677777cccccccccccccccccc777cccccccccc77cccccccccccc777cccccccccc77700000000000000000000000000000000
777ccccccccccccccccc777777cccc77777ccccccccccccccccc7777cccccccccc77cc7ccccccccc777ccccccccc777700000000000000000000000000000000
777ccccccccccccccccc777777cccc77777ccccccccccccccccc7777cccccccccccccccccccccccc777ccccccccc777700000000000000000000000000000000
777ccccccccccccccccc6777776ccc77777ccccccccccccccccc6777cccccccccccc7ccccccccccc777ccccccccc677700000000000000000000000000000000
776cccccccccccccccccc777777ccc77776ccc6776cccc6776ccc77776cccccccccccccccccccc67776cccccccccc77700000000000000000000000000000000
77cccccccccccccccccccc77777ccc7777cccc7777cccc7777cccc7777cccccccccccccccccccc7777cccccccccccc7700000000000000000000000000000000
777ccccccccccccccccccc7777cccc77777ccc7777cccc7777cccc7777cccccccccccccccccccc77777777777777777700000000000000000000000000000000
776ccccccccccccccccccc7777cccc77776ccc6776cccc6776cccc7776cccccccccccccccccccc67777777777777777700000000000000000000000000000000
77cccccccccccccccccccc7777ccc67777cccccccccccccccccccc77cccccccccccccccccccccccc6777777c6777777c00000000000000000000000000000000
77ccccccccccccccccccc77777ccc77777ccccccccccccccccccc777cccccccccccccccccccccccccc677ccccc677ccc00000000000000000000000000000000
777ccccccc677ccccccc6777776c7777777ccccccc677ccccccc6777cccccccccccccccccccccccccccccccccccccccc00000000000000000000000000000000
777776ccc777776cccc6777777777777777776ccc777776cccc67777cccccccccccccccccccccccccccccccccccccccc00000000000000000000000000000000
7777777777777777777777777777777777777777777777777777777776cccc6776cccc6776cccc67cccccc6776cccccc00000000000000000000000000000000
6777777777777777777777766777777667777777777777777777777677cccc7777cccc7777cccc77cccccc7777cccccc00000000000000000000000000000000
67777777777777777777777667777776cccccccccccccccccccccc7777cccccc77cccccccccccc77cccccc7777cccccccccccccccccccccccccccccccccccccc
77777777777777777777777777777777cccccccccccccccccccccc6776cccccc76cccccccccccc67cccccc6776ccccccccccccccccccccccccccccccccccccbc
7777cc67ccccc76cccc677777776c777cccccccccccccccccccccccccccccccccccccccccccccccccccccccccccccccccccccccccccccccccccccccccccccc3c
777cccccccccccccccccc77777cccc77cccccccccccccccccccccccccccccccccccccccccccccccccccccccccccccccccccc77ccccccccccccccbccccccccb3c
7776cccccccccccccccc677777cccc77cccccccccccccccccccccccccccccccccccccccccccccccccc677ccccc677cccc777777ccccccccccccbcccccbccc3cc
77776cccc67777cccccc7777777cc777ccccccccccccccccccccccccccccccccccccccccccccccccc777776cc777776c6777d66ccc7776ccc3c3cc3ccc3c33cc
77777777777777777777777777777777cccccc6776cccccccccccccccccccccccccccc6776cccccc7777777777777777ddd6666cc777776cc313313ccc3133cc
67777777777777777777777667777776cccccc7777cccccccccccccccccccccccccccc7777cccccc7777777777777777cccccccccccccccccccccccccccccccc
00000000000000000000000000000000000000000000000000000000000000000000000000000000000000e4e4e4e40037000000000000000000000000000037
37000000000000000000000000000037370000000000000000000000000000373700000000000000000000000000003700000000e10000373737000000000000
00000000373742373737370000000000000000000000003200000032000000000000c000000000000000e4d4d4d4d4e400000000000000000000000000000000
00000000000000000000000000000000000000000000000000000000000000000000000000000000000000000000000000000000e100000000000000e4000000
00000037a037523737c03700000000000000003700000000000000000000000000003700000000000000e4a0373737e400000000000000000000000000000000
000000000000000000000000000000000000000000000000000000000000000000000000000000000000000000000000000000e4e100000000000000d4000000
000000373737423737373700000000000037375037370000003700000000000000000000000000000000e437373737e400000000000000000000000000000000
000000000000000000000000000000000000000000000000000000000000000000000000000000000000000000000000000000d437f1f1f1f1f1f1f137000000
000000425242520000000000000000000000373737000037373737370000000000000000000000000000d4e4000000e400000000000000000000000000000000
000000000000000000000000000000000000000000000000000000000000000000000000000000000000000000000000000000000000000000000000e1000000
00000037373737000000000000000000000037003700320037373700320000000000000037000000370000e4000000e400000000000000000000000000000000
000000000000000000000000000000000000000000000000000000000000000000000000000000000000000000000000000000000000000000000000e1000000
00000037373737000000000000000000000032000000000037003700000000000000000037000000370000e4000000e400000000000000000000000000000000
000000000000000000000000000000000000000000000000000000000000000000000000000000000000000000000000000000000000000000000000e1000000
00000037373737000000000000000000000000000037000000320000000000000000000000000000000000e4000000e400000000000000000000000000000000
000000000000000000000000000000000000000000000000000000000000000000000000000000000000000000000000000000000000000000000000e1000000
00000042425252000000000000000000000000373737373700000000000000000000000000000000000000d4000000e400000000000000000000000000000000
000000000000000000000000000000000000000000000000000000000000000000000000000000000000000000000000000000000000000000000000e1000000
0000003737373700000000000000000000000000373737000000000000000000000037000000370000003700000000e400000000000000000000000000000000
000000000000000000000000000000000000000000000000000000000000000000000000000000000000000000000000000000000000000000000000e1000000
0000003737373700000000000000000000000000370037000000000000000000000037000000370000003700000000e400000000000000000000000000000000
000000000000000000000000000000000000000000000000000000000000000000000000000000000000000000000000000037373700000000000000e1e40000
0037373737373700000000000000000000000000000000003200000000000000000000000000000000000000000000e400000000000000000000000000000000
0000000000000000000000000000000000000000000000000000000000000000000000000000000000000000000000000000375037f1f1f1f1f1f1f137d40000
00375037373737000000000000000000000000000000000000000000000000000000e4e4e4e4e4e4e4e40000000000e400000000000000000000000000000000
00000000000000000000000000000000000000000000000000000000000000000000000000000000000000000000000000003737370000000000000000000000
00373737373700000000000000000000000000000000000000000000000000373737d4d4d4d4d4d4d4d40000000000e400000000000000000000000000000000
00000000000000000000000000000000000000000000000000000000000000000000000000000000000000000000000000000000000000000000000000000000
0000000000000000000000000000000000e4e4e4e4e4e4e40000000037373737373737373700000000000000000000e400000000000000000000000000000000
00000000000000000000000000000000000000000000000000000000000000000000000000000000000000000000000000000000000000000000000000000000
0000000000000000000000000000000000d4d4d4d4d4d4d40000000000373737373737373700000000000000000013e437000000000000000000000000000037
37000000000000000000000000000037370000000000000000000000000000373700000000000000000000000000003700000000000000000000000000000000
000000000000000000000000000000e4000000000000000000000000000000000000e4e4e4e4e4e4e4e4e4e4e4e4e4e437000000000000000000000000000037
37000000000000000000000000000037370000000000000000000000000000370000000000000000000000000000000000000000000000000000000000000000
000000000000e41300000000373737e4000000000000000000000000000000000000d4d4d4d4d4d4d4d4d4d4d4d4d4d400000000000000000000000000000000
00000000000000000000000000000000000000000000000000000000000000000000000000000000000000000000000000000000000000000000000000000000
00e4e4000000e400000000003737c0d4000000000000000000000000000000000000000000000000000000000000000000000000000000000000000000000000
00000000000000000000000000000000000000000000000000000000000000000000000000000000000000000000000000000000000000000000000000000000
e4d4d4000000d4000000000000000000000000000000000000000000000000000000000000000000000000000000000000000000000000000000000000000000
00000000000000000000000000000000000000000000000000000000000000000000000000000000000000000000000000000000000000000000000000000000
e4a03700000000520000000000000000000000000000000000000000000000000000000000000000000000000000000000000000000000000000000000000000
00000000000000000000000000000000000000000000000000000000000000000000000000000000000000000000000000000000000000000000000000000000
d4373700000000000000000000000000000000000000000000000000000000000000000000000000000000000000000000000000000000000000000000000000
00000000000000000000000000000000000000000000000000000000000000000000000000000000000000000000000000000000000000000000000000000000
0000000000e40000e4e4e4e4e4e4e400000000000000000000000000000000000000000000000000000000000000000000000000000000000000000000000000
00000000000000000000000000000000000000000000000000000000000000000000000000376237370000000000000000003752373737a03737375237000000
0000000000e40000d4d4d4d4d4d4e400000000000000000000000000000000000000000000000000000000000000000000000000000000000000000000000000
00000000000000000000000000000000000000000000000000000000000000000000000037373737373700000000000037373737375237373742373737373700
0000000000e43737420000000013e400000000000000000000000000000000000000000000000000000000000000000000000000000000000000000000000000
00000000000000000000000000000000000000000000000000000000000000000000000037503770803700000000000037503742373737523737374237c03700
0000000000e43737420000000000e400000000000000000000000000000000000000000000000000000000000000000000000000000000000000000000000000
00000000000000000000000000000000000000000000000000000000000000000000000037373737373700000000000037373737374237373752373737373700
00e4e4e4e4e4e4e4e4e4e4000000e400000000d13737373700000000000000000000000000000000000000000000000000000000000000000000000000000000
00000000000000000000000000000000000000000000000000000000000000000000000000373737370000000000000000003752373737423737375237000000
00d4d4d4d4d4d4d4d4d4d4000000e400000000373737373700000000000000000000000000000000000000000000000000000000000000000000000000000000
00000000000000000000000000000000000000000000000000000000000000000000000000000000000000000000000000000000000000000000000000000000
0037373700000000000000000000e400000000373737373700000000000000000000000000000000000000000000000000000000000000000000000000000000
00000000000000000000000000000000000000000000000000000000000000000000000000000000000000000000000000000000000000000000000000000000
0037503700000000000000000003e400000000373737373700000000000000000000000000000000000000000000000000000000000000000000000000000000
00000000000000000000000000000000000000000000000000000000000000000000000000000000000000000000000000000000000000000000000000000000
0037373700000000000000e4e4e4d400000000373737373700000000000000000000000000000000000000000000000000000000000000000000000000000000
00000000000000000000000000000000000000000000000000000000000000000000000000000000000000000000000000000000000000000000000000000000
0000000000000000000000d4d4d40000000000000000000000000000000000000000000000000000000000000000000037000000000000000000000000000037
37000000000000000000000000000037370000000000000000000000000000370000000000000000000000000000000000000000000000000000000000000000
__gff__
000000000006000000000000000000000000000000000000000000000606060600000000000001010000000e0e0e0e0e0000000000020101000000000e0e0e0e06060606060606060606060602010106060606060606060606060606000003000606060606060606060606060000000006060606060606060606060606060606
0000000000000000000000000000000000000000000000000000000000000000000000000000000000000000000000000000000000000000000000000000000000000000000000000000000000000000000000000000000000000000000000000000000000000000000000000000000000000000000000000000000000000000
__map__
000000004e4e4e4e0000000000000000733873730000000000000000000000000000000000004e4e4e000000000000000000000000000000000000000000000000004e4e4e4e4e00000000000000000000000000000000000000004e4e4e000000000000004e4e4e0000000000004e4e4e000000000000004e4e4e0000000000
0000004e4d4d4d4d00000000000000007373737373004e00730c73000000000000000000004e4d4d4d0000000000000000000000000000000000000000000000004e4d4d4d4d4d00000000000000004e00000000000000000000004d4d4d4e00000000004e4d4d4d0000000000004d4d4d4e0000000000004d4d4d0000000000
00004e4d737373730000000000004e007373057373004e00737373000000000000000000004e730a730000000000000000000000007373737373737300000000004e737373737300000000737373734e0000000000000000000000730a734e00000000004e7330730000000000007373734e0000000000007373730000000000
00004d73737373737373737373734d4e7373737373004e00737373000000000000000000004e7373730000737373734e0000000000732e3c2f730a7300000000004e31737373731f1f1f1f737373734e00000000000000000000007373734e00000000004e7373730000000000007373734e000000000000730c730000000000
000073732e2f73737373737373730a4e7373737373004e00737373000000000000000000004e3173731f1f730c73734e0000000000732c2b2d73737300000000004d737373737300000000737373734e00000000000000000000007373734d00000000004d73737300000000004e0000004e0000000000007373730000000000
0000732e2b3f7373737373730c73734e7373737373004e00737373000000000000000000004d7373730000737373734e00002e2f00733e3d3f73000000000000000000001e0000000000004e4e73734d0000000000000000004e0000000000000000000000001e00000000004e4e0000004e4e00000000000000000000000000
0000733e3f737373737373737373734e7373737373004d007373730000000000000000000000001e0000004e4e4e4e4d00003e3f007373737373007300000000000000001e0000000000004d4e7373731f1f1f1f2e3c3c3c2f4e000000000000000000004e001e00000000004d4d0000004d4d0000000000004e000000000000
0000737373734e4e7373737373734e4d73737373730000000000000000000000000000000000001e0000004d4d4d4d0000000000000000000000000000000000000000001e000000000000004e000000000000003e3d3d3d3f4d000000000000000000004e73737300000000000000000000000000007373734e000000000000
0000737373734d4d0000000000004d007373737373007373737373000000004e000000000000001e000000000000000000007373737373004e00737373737300000000001e000000000000004e00000000000000000000000000000000000000000000004e73737300000000000000000000000000007373734d000000000000
000000737373737300000000000000007373737373007373737373007373734e000000737373737300000000000000007300732e3c2f73004e00732e3c2f7300000000001e000000000000004e00000000000000000000000000000000000000000000004e737373000000004e4e0000004e4e000000001e0000000000000000
00007373737373730000000000000000737373737300737373737300730a734e000073737373737373000000000000000000732c2b2d73004e00732c2b2d73000000007373730000000000004d000000000000000000000000737373734e0000000000004d4e4e4e000000004d4e0000004e4d000000001e0000000000000000
007373737373737300000000000000007373737373007373737373007373734d007373737373733073000000000000007373733e3d3f73004e00733e3d3f730000000073057300000000000000000000000000000000000000730c73314e000000000000004d4d4d00000000004e0000004e000000000073731f1f730a000000
002873737305737300000000000000004e4e4e4e4e00000000000000000000000073057373734e4e730000000000000073057373737373004d0073730c73730000000073737300000000000000000000000000000000000000737373734e0000000000000000000000000000004e7373734e0000000000737300007373000000
007373737373737300000000000000004d4d4d4d4d00000000000000000000000073737373004d4d00000000000000007373730000000000000000737373000000000000000000000000000000000000000000000000000000000000004d0000000000000000000000000000004e7305734e0000000000000000000000000000
000073737373730000000000000000000000000000000000000000000000000000000000000000000000000000000000000000000000000000000000000000000000000000000000000000000000000000000000000000000000000000000000000000000000000000000000004d7373734d0000000000000000000000000000
0000000000000000000000000000000000000000000000000000000000000000000000000000000000000000000000000000000000000000000000000000000000000000000000000000000000000000000000000000000000000000000000000000000000000000000000000000000000000000000000000000000000000000
000000000000004e4e4e4e000000000000000000000000000000000000000000000000000000000000000000000000004e73730000000000000000000000000000000000000000000000000000000000000000000000000000737373730000230000000000007373730000737373000000000000000000000000000000000000
000000000000004d4d4d4d000000000000000000000000000000000000000000000000000000000000000000000000004e0c7373000000000000000000314e00000000737300000000000000004e0000000000230000000000737373730000000000000000007373730000730c73000000000000000000000000004e00000000
0000000000000073730c73000000000000000000000000000000000000000000000000000000000000000000000000004e737373000000000000000000734d00000000730a73000023000000004e7373730000000000000000737373730000000000000000007373314e4e4e4e4e000000000000000073737300004d00000000
0000000000000073737373000000000000000000000000000000000000000000000000000000000000000000000000004d4e4e4e000000000000230000000000000000737373000000000000004d730c7300000000000000004e4e4e4e4e00000000000000007373734d4d4d4d4d0000000000000000730c731f1f7300000000
00000000007300001e1e0000007373730000000073737373007373737373730000737373737373730000000000000000004d4d4d000000000000000000000000000000000000000000000000000073737300000000000000004e4d4d4d4d00000000000000007373730000000000000000000000000073737300001e00000000
00000000000000737373730000730a73000000737373737300737373737373000073737373737373737300000000000000000000000023000000000000004e0000000000004e4e00004e4e4e4e4e00000000000000000000004e00000000000000000000004e3173730000000000000000000000000000000000001e00000000
0000000000007373737373730073737300000073737373730000737373734e000000737373737373737373737300000000000000000000000000000073304e0000000000004e4d00004d4d4d4d4d00000000000000002e3c2f4e00007373737300000000004d7373730000000000000000000000000000000000001e00000000
0000000000007373227373730000000000007373730000000000004e4e4e4d00230000000000007373737373730000000000000000000000000000004e4e4d0000000000004e737373737300000000000000000000002c2b2d4e0000737373730000000000007373730000007373730000000000000000000000001e00000000
0000000000007373737373730073000000007305730000000000004d4d4d000000000000000000737373730c730000000000000000000000000000004d4d000000000000004e737373737373730000000000000000003e3d3f4e00004e4e4e4e0000000000007373314e0000730a730000000000000000000000001e00000000
000000000000737373737373000000000000737373730000000000000000000000000000000000000073737373000000000000000000000000000000000000000000004e4e4e4e22734e4e4e4e4e4e4e4e4e4e4e4e4e4e4e4e4e00004d4d4d4d0000000000007373734d000073737300000000004e0000000000001e00000000
000000000000007373737300000000000000737373737373000073737373730000737373730000000073737300000000000000000000000000000000000000000000004d4d4d4d73734d4d4d4d4d4d4d4d4d4d4d4d4d4d4d4d4d00000000000000000000000073737300000000000000000000004d0000000000001e4e000000
00000000000000001e1e0000000000000000007373737373007373227373730a73737322737300000000000000000000000000004e737373734e7373734e0000000000737373737373737373000000000000000000002e2f00000000004e000000000000004e3173737300000000000000000000731f1f1f1f1f1f734d000000
000000000000007373737300000000000000007373737373007373737373737373737373737300000000000000000000000000004e737305734e730a734e000000000073057373737373000000000000002e2f0000003e3f00000073734e000000000000004d73730573000000000000000000001e0000000000000000000000
000000000000007305737300000000000000000073737300000073737373000000737373730000000000000000000000000000004e737373734e7373734e000000000073737300000000000000000000003e3f000000000000000073734d000000000000000000737373000000000000000000001e0000000000000000000000
000000000000007373737300000000000000000000000000000000000000000000000000000000000000000000000000000000004d4e4e4e4e4d4e4e4e4d0000000000000000000000000000000000000000000000000000000000000000000000000000000000000000000000000000000000001e0000737373000000000000
00000000000000000000000000000000000000000000000000000000000000000000000000000000000000000000000000000000004d4d4d4d004d4d4d000000000000000000000000000000000000000000000000000000000000000000000000000000000000000000000000000000000000001e0000730a73000000000000
